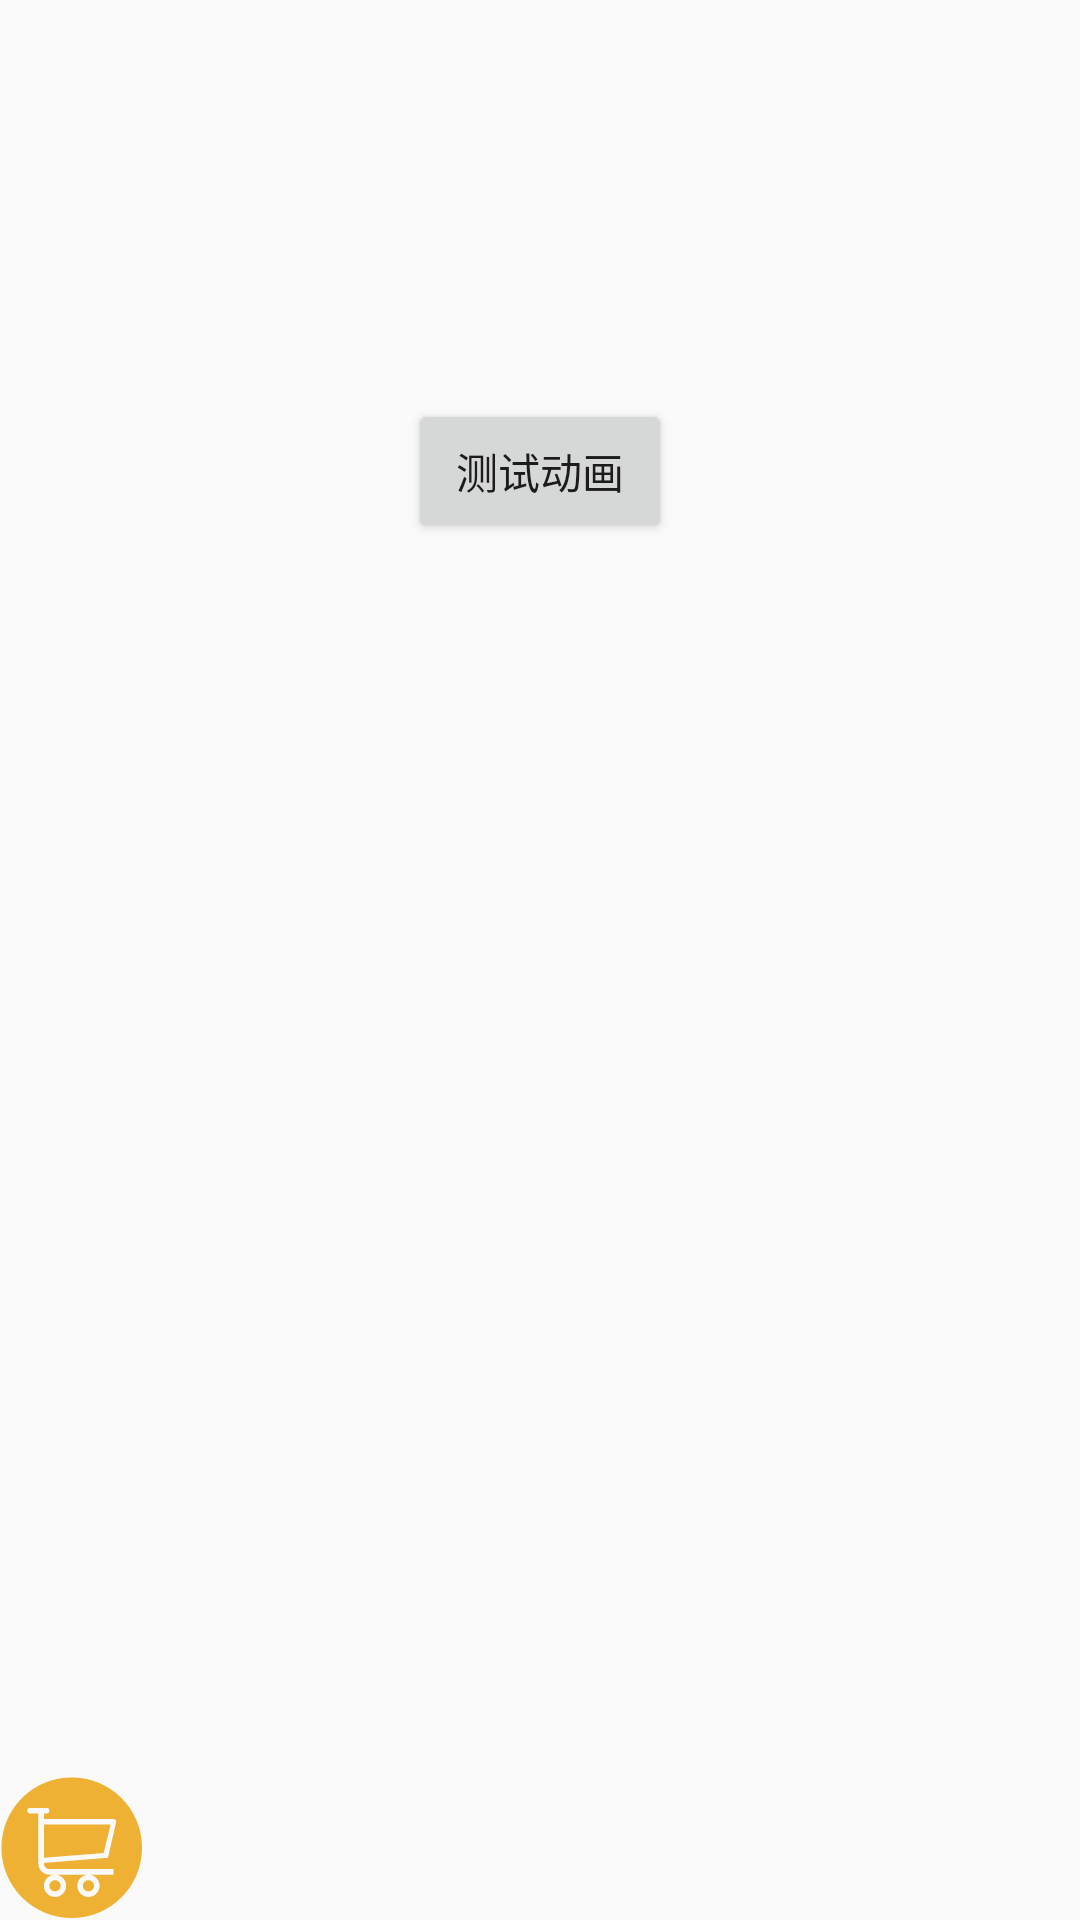

Write the Android layout XML for this screen, with the resource values it uses.
<!-- AndroidManifest.xml: application theme AppTheme -->
<!-- res/layout/activity_test_anmi.xml -->
<?xml version="1.0" encoding="utf-8"?>
<RelativeLayout xmlns:android="http://schemas.android.com/apk/res/android"
    xmlns:app="http://schemas.android.com/apk/res-auto"
    xmlns:tools="http://schemas.android.com/tools"
    android:id="@+id/test_anmi_ll_container"
    android:layout_width="match_parent"
    android:layout_height="match_parent"
    tools:context="jju.example.com.xgg.activity.TestAnmiActivity">

    <Button
        android:id="@+id/test_anmi_btn_test"
        android:layout_width="wrap_content"
        android:layout_height="wrap_content"
        android:layout_alignParentTop="true"
        android:layout_centerHorizontal="true"
        android:layout_gravity="center"
        android:layout_marginTop="133dp"
        android:text="测试动画" />

    <ImageView
        android:id="@+id/test_anmi_iv_cart"
        android:layout_width="wrap_content"
        android:layout_height="wrap_content"
        android:layout_alignParentBottom="true"
        android:layout_alignParentLeft="true"
        android:layout_alignParentStart="true"
        android:src="@drawable/ic_shop_detail_cart" />







</RelativeLayout>
<!-- resources referenced by this layout -->
<resources>
  <!-- drawable ic_shop_detail_cart (drawable) -->
  <vector xmlns:android="http://schemas.android.com/apk/res/android"
          android:width="48dp"
          android:height="48dp"
          android:viewportWidth="1024.0"
          android:viewportHeight="1024.0">
      <path
          android:pathData="M391.3,820.4c21.9,0 39.6,-17.7 39.6,-39.6 0,-21.9 -17.7,-39.6 -39.6,-39.6 -21.9,0 -39.6,17.7 -39.6,39.6C351.7,802.7 369.4,820.4 391.3,820.4zM628.8,820.4c21.9,0 39.6,-17.7 39.6,-39.6 0,-21.9 -17.7,-39.6 -39.6,-39.6 -21.9,0 -39.6,17.7 -39.6,39.6C589.2,802.7 606.9,820.4 628.8,820.4zM510,10C233.9,10 10,233.9 10,510s223.9,500 500,500 500,-223.9 500,-500S786.1,10 510,10zM824.8,333.8l-57.5,249.1 -19.8,0 -435.4,35.4 0,4.2c0,21.9 17.7,39.6 39.6,39.6l455.2,0c0,20 0.6,39.6 0,39.6l-178.1,0c43.7,0 79.2,35.4 79.2,79.2 0,43.7 -35.4,79.2 -79.2,79.2 -43.7,0 -79.2,-35.4 -79.2,-79.2 0,-43.7 35.4,-79.2 79.2,-79.2L391.3,701.7c43.7,0 79.2,35.4 79.2,79.2 0,43.7 -35.4,79.2 -79.2,79.2 -43.7,0 -79.2,-35.4 -79.2,-79.2 0,-43.7 35.4,-79.2 79.2,-79.2l-39.6,0c-43.7,0 -79.2,-35.4 -79.2,-79.2L272.5,266.3l-59.4,0c-10.9,0 -19.8,-8.9 -19.8,-19.8 0,-10.9 8.9,-19.8 19.8,-19.8l118.8,0c10.9,0 19.8,8.9 19.8,19.8 0,10.9 -8.9,19.8 -19.8,19.8l-19.8,0 0,39.6 494.8,0c10.9,0 19.8,8.9 19.8,19.8C826.7,328.6 825.9,331.3 824.8,333.8zM312.1,581.4l424.4,-33.5 50.6,-202.4 -475,0L312.1,581.4z"
          android:fillColor="#EEB134"/>
  </vector>
  <style name="AppTheme" parent="Theme.AppCompat.Light.DarkActionBar">
          
          <item name="colorPrimary">@color/colorPrimary</item>
          <item name="colorPrimaryDark">@color/colorPrimaryDark</item>
          <item name="colorAccent">@color/colorAccent</item>
  
          
          <item name="windowNoTitle">true</item>
  
  
      </style>
  <color name="colorPrimary">#3F51B5</color>
  <color name="colorPrimaryDark">#303F9F</color>
  <color name="colorAccent">#FF4081</color>
</resources>
